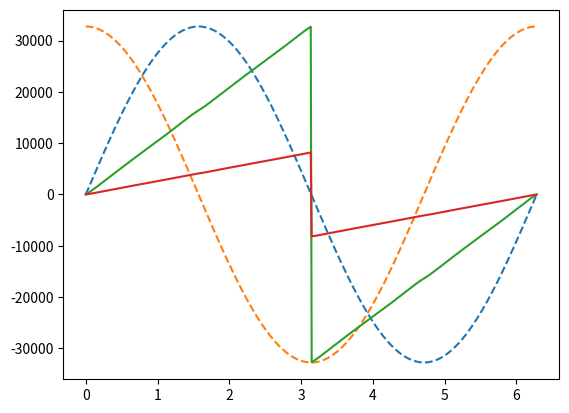

This chart was generated by the following Python code: (Note: this script raises an exception after producing the figure.)
import matplotlib.pyplot as plt
import numpy as np

def fix16_div(a, b): return (a*65536)/b/2
def fix16_mul(a, b): return (a*b)/(65536/2)

def angle16(deg): return np.int16(deg*65536/360)

def atan2_f(y, x):
    #mask = (y >> (4*8-1));
    #abs_inY = (y + mask) ^ mask;
    r = x * 0
    r_3 = x * 0
    angle = x * 0
    yAbs = np.abs(y)
    for i in range(len(x)):
        if(x[i] >= 0):
            r[i] = fix16_div((x[i] - yAbs[i]), (x[i] + yAbs[i]))
            r_3[i] = fix16_mul(fix16_mul(r[i], r[i]), r[i])
            angle[i] = fix16_mul(0x00003240/2, r_3[i]) - fix16_mul(0x0000FB50/2, r[i]) + 0x0000C90F/2 #PI_DIV_4
        else:
            r[i] = fix16_div((x[i] + yAbs[i]), (yAbs[i] - x[i]))
            r_3[i] = fix16_mul(fix16_mul(r[i], r[i]), r[i])
            angle[i] = fix16_mul(0x00003240/2, r_3[i]) - fix16_mul(0x0000FB50/2, r[i]) + 0x00025B2F/2 #3PI_DIV_4
        if(y[i] < 0):
            angle[i] = -angle[i]
    return angle

theta = np.linspace(0, np.deg2rad(360), 500)

cosine = np.cos(theta) * 32767
sine = np.sin(theta) * 32767
atan2 = atan2_f(sine, cosine) / np.pi

atan2_4 = np.int16(atan2_f(sine, cosine)/4 / np.pi)

#pltXYZ = plt.subplot(211)
plt.plot(theta, sine, label = r'Sine', linestyle='--')
plt.plot(theta, cosine, label = r'Cosine', linestyle='--')

#pltABC = plt.subplot(212)
plt.plot(theta, atan2, label = 'Atan2')
plt.plot(theta, atan2_4, label = 'Atan2 4x')

angles = [np.deg2rad(0), np.deg2rad(60), np.deg2rad(120), np.deg2rad(180), np.deg2rad(240), np.deg2rad(300), np.deg2rad(360)]
#anglelabels = ['60', '120', '180', '240', '300', '360']
anglelabels = [angle16(0), angle16(60), angle16(120), angle16(180), angle16(240), angle16(300), angle16(360)]

plt.xlim(0, np.deg2rad(360))
plt.xticks(angles, anglelabels)

plt.xlabel('Angle')
plt.ylabel('Fract16')
plt.title('Atan2')
plt.grid(True)
plt.legend(loc='lower right', fancybox=True, shadow=True)

##sectorcenters = [np.deg2rad(30), np.deg2rad(90), np.deg2rad(150), np.deg2rad(210), np.deg2rad(270), np.deg2rad(330)]
##sectorlabels = ['Sector 1', 'Sector 2', 'Sector 3', 'Sector 4', 'Sector 5', 'Sector 6']

sectorcenters = [np.deg2rad(60), np.deg2rad(120), np.deg2rad(180), np.deg2rad(240), np.deg2rad(300), np.deg2rad(360)]
sectorlabels = ['60', '120', '180', '240', '300', '360']

sectoraxes = plt.twiny()
sectoraxes.set_xticks(sectorcenters)
sectoraxes.set_xlim(0, np.deg2rad(360))
sectoraxes.set_xticklabels(sectorlabels)
##sectoraxes.tick_params('x', length = 0)
#sectoraxes.xaxis.set_ticks_position('bottom')

plt.show()
